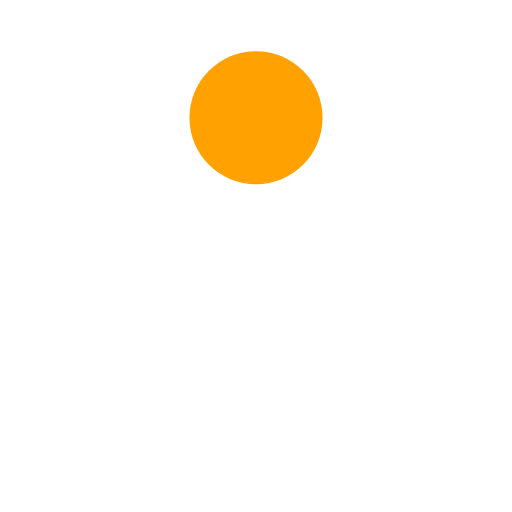
t = 0.00 s
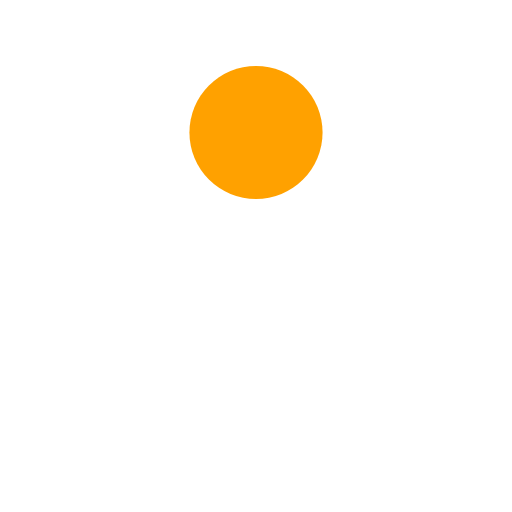
t = 0.13 s
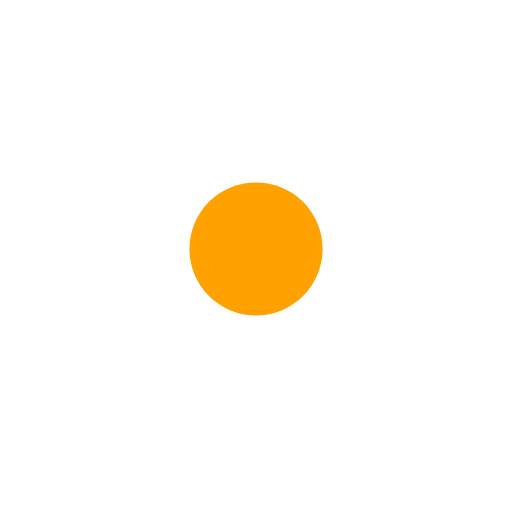
t = 0.38 s
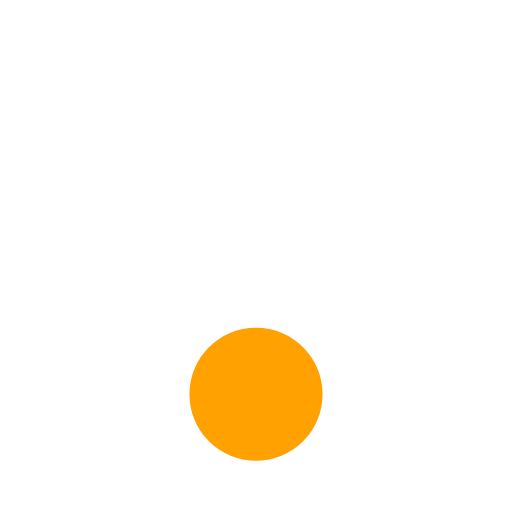
t = 0.50 s
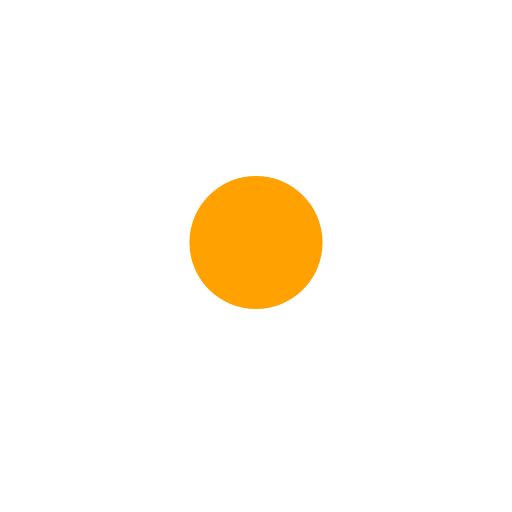
t = 0.63 s
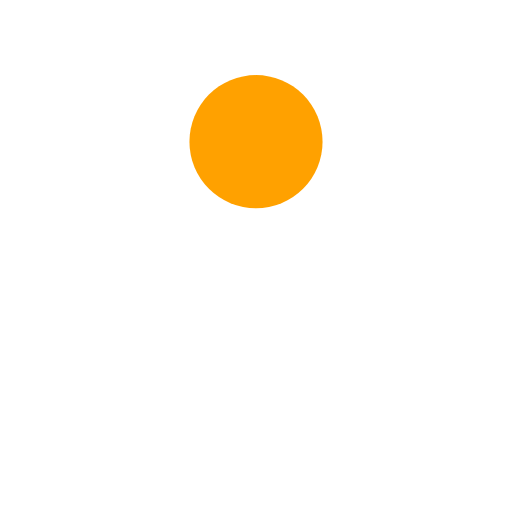
t = 0.88 s

The animated SVG that drew these frames (rendered in a browser with its animation timeline set to each time). Animation: 1 SMIL element (animate=1); one cycle of 1.00 s, repeats indefinitely.

<?xml version="1.0" encoding="utf-8"?>
<svg xmlns="http://www.w3.org/2000/svg" xmlns:xlink="http://www.w3.org/1999/xlink" style="margin: auto; background: none; display: block; shape-rendering: auto;" width="200px" height="200px" viewBox="0 0 100 100" preserveAspectRatio="xMidYMid">
<circle cx="50" cy="23" r="13" fill="#ffa100">
  <animate attributeName="cy" dur="1s" repeatCount="indefinite" calcMode="spline" keySplines="0.45 0 0.9 0.55;0 0.45 0.55 0.9" keyTimes="0;0.5;1" values="23;77;23"></animate>
</circle>
</svg>
